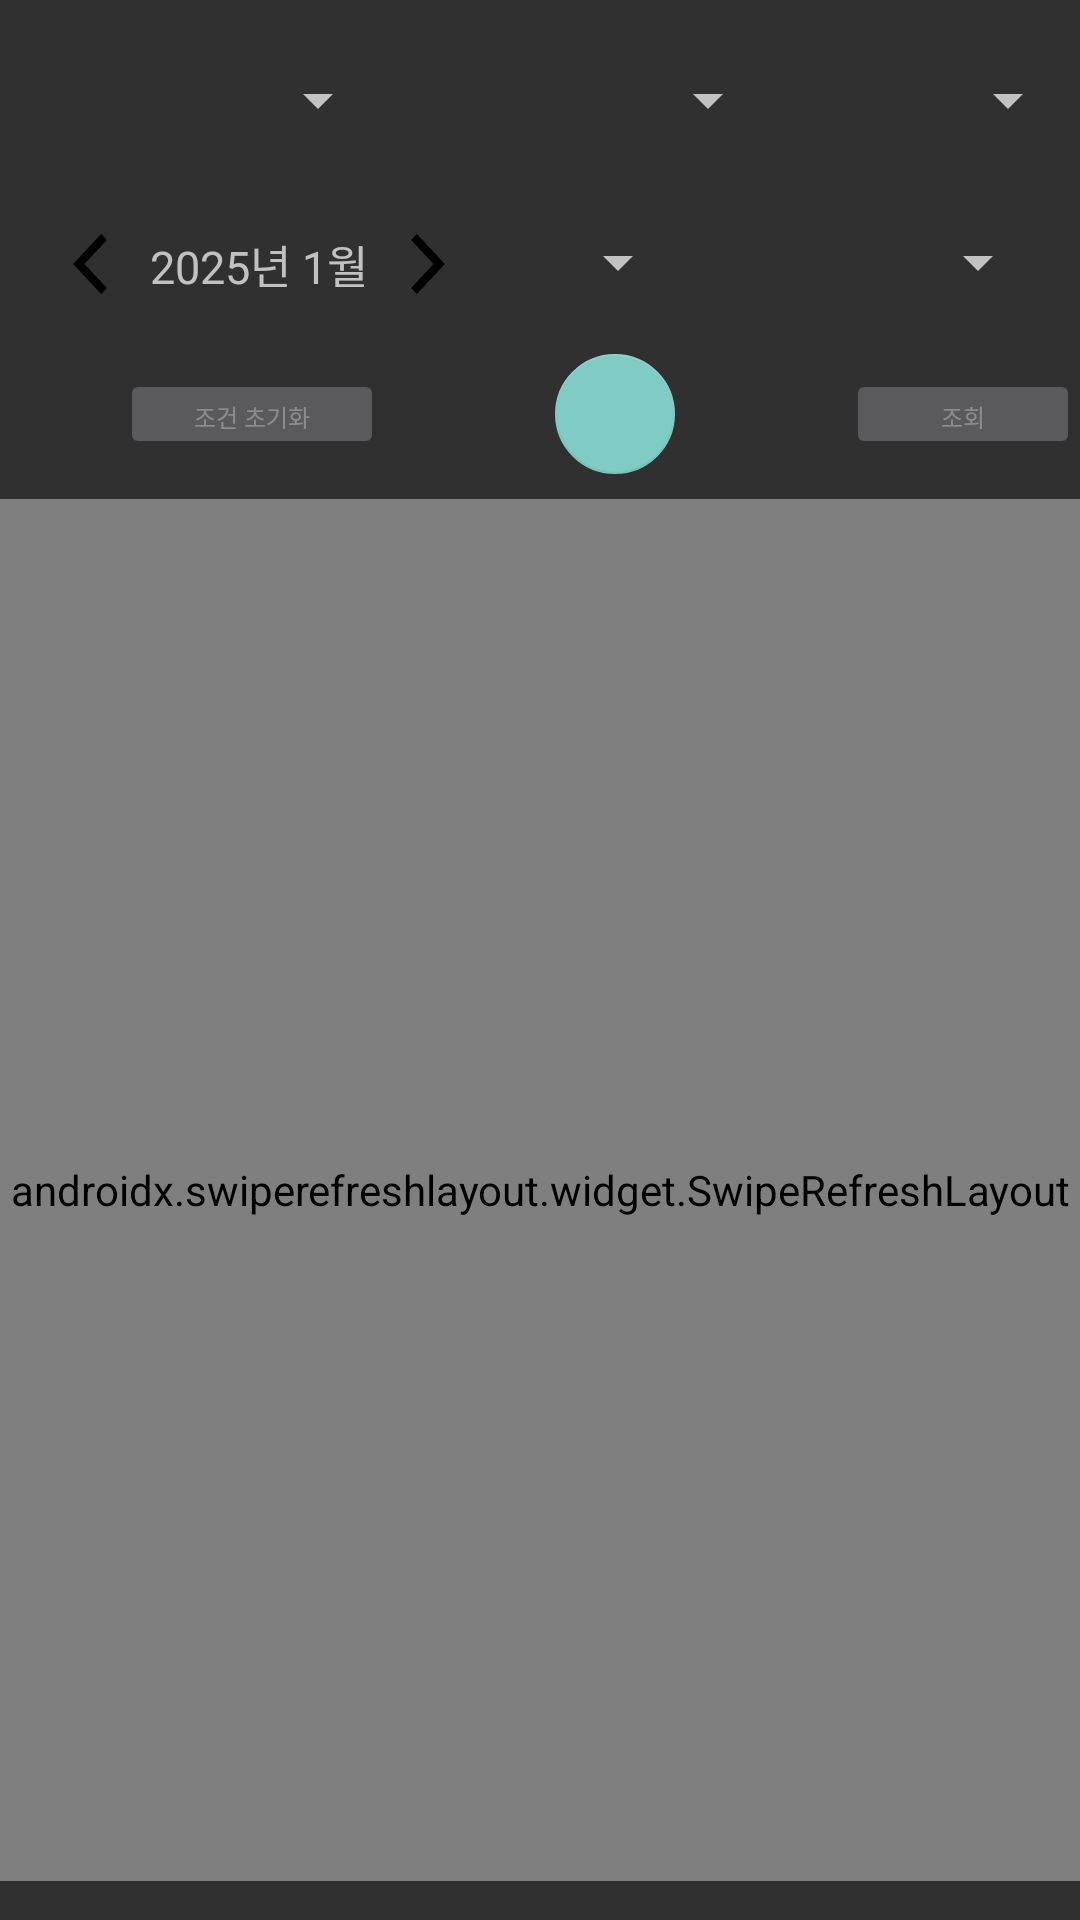

The Android layout XML behind this screen, and the referenced resources:
<!-- AndroidManifest.xml: application theme Theme.AppCompat.NoActionBar -->
<!-- res/layout/fragment_main_activity_ledger.xml -->
<?xml version="1.0" encoding="utf-8"?>
<FrameLayout xmlns:android="http://schemas.android.com/apk/res/android"
    xmlns:tools="http://schemas.android.com/tools"
    android:layout_width="match_parent"
    android:layout_height="match_parent"
    xmlns:app="http://schemas.android.com/apk/res-auto"
    tools:context=".fragment.MainActivityLedgerFragment">

    <LinearLayout
        android:id="@+id/fragment_ledger_linear_layout"
        android:layout_width="match_parent"
        android:layout_height="match_parent"
        android:orientation="vertical"
        android:weightSum="100" >

        <RelativeLayout
            android:id="@+id/fragment_ledger_top_menu_relative_layout"
            android:layout_width="match_parent"
            android:layout_height="0dp"
            android:layout_weight="26"
            android:orientation="vertical">

            <LinearLayout
                android:id="@+id/fragment_ledger_top_menu_year_month_linear_layout"
                android:layout_width="wrap_content"
                android:layout_height="wrap_content"
                android:layout_below="@+id/fragment_ledger_top_menu_asset_type_spinner"
                android:layout_alignParentStart="true"
                android:layout_marginStart="10dp"
                android:layout_marginTop="15dp"
                android:orientation="horizontal"
                android:padding="5dp">

                <ImageButton
                    android:id="@+id/fragment_ledger_top_menu_left_arrow_image_button"
                    android:layout_width="30dp"
                    android:layout_height="match_parent"
                    android:background="@drawable/left_arrow"
                    android:enabled="false" />

                <TextView
                    android:id="@+id/fragment_ledger_top_menu_year_month_text_view"
                    android:layout_width="wrap_content"
                    android:layout_height="wrap_content"
                    android:padding="5dp"
                    android:text="2025년 1월"
                    android:textSize="15dp" />

                <ImageButton
                    android:id="@+id/fragment_ledger_top_menu_right_arrow_image_button"
                    android:layout_width="30dp"
                    android:layout_height="match_parent"
                    android:background="@drawable/right_arrow"
                    android:enabled="false" />

            </LinearLayout>

            <Spinner
                android:id="@+id/fragment_ledger_top_menu_asset_type_spinner"
                android:layout_width="105dp"
                android:layout_height="37dp"
                android:layout_alignParentStart="true"
                android:layout_alignParentTop="true"
                android:layout_marginStart="25dp"
                android:layout_marginTop="15dp"
                android:enabled="false" />

            <Spinner
                android:id="@+id/fragment_ledger_top_menu_asset_detail_type_spinner"
                android:layout_width="105dp"
                android:layout_height="37dp"
                android:layout_alignParentTop="true"
                android:layout_marginStart="25dp"
                android:layout_marginTop="15dp"
                android:layout_toEndOf="@+id/fragment_ledger_top_menu_asset_type_spinner"
                android:enabled="false" />

            <Spinner
                android:id="@+id/fragment_ledger_top_menu_date_due_spinner"
                android:layout_width="105dp"
                android:layout_height="37dp"
                android:layout_alignParentTop="true"
                android:layout_marginStart="25dp"
                android:layout_marginTop="15dp"
                android:layout_toEndOf="@+id/fragment_ledger_top_menu_asset_detail_type_spinner"
                android:enabled="false" />

            <Spinner
                android:id="@+id/fragment_ledger_top_menu_use_category_spinner"
                android:layout_width="105dp"
                android:layout_height="37dp"
                android:layout_below="@+id/fragment_ledger_top_menu_asset_type_spinner"
                android:layout_marginStart="15dp"
                android:layout_marginTop="17dp"
                android:layout_marginEnd="15dp"
                android:layout_toStartOf="@+id/fragment_ledger_top_menu_plus_minus_spinner"
                android:enabled="false" />

            <Spinner
                android:id="@+id/fragment_ledger_top_menu_plus_minus_spinner"
                android:layout_width="105dp"
                android:layout_height="37dp"
                android:layout_below="@+id/fragment_ledger_top_menu_asset_type_spinner"
                android:layout_alignParentEnd="true"
                android:layout_marginTop="17dp"
                android:layout_marginEnd="10dp"
                android:enabled="false" />

            <Button
                android:id="@+id/fragment_ledger_top_menu_init_condition_button"
                android:layout_width="wrap_content"
                android:layout_height="30dp"
                android:layout_below="@+id/fragment_ledger_top_menu_plus_minus_spinner"
                android:layout_alignParentStart="true"
                android:layout_marginStart="40dp"
                android:layout_marginTop="17dp"
                android:enabled="false"
                android:text="조건 초기화"
                android:textSize="8dp" />

            <com.google.android.material.floatingactionbutton.FloatingActionButton
                android:id="@+id/fragment_ledger_top_menu_add_ledger_floating_action_button"
                android:layout_width="wrap_content"
                android:layout_height="wrap_content"
                android:layout_below="@+id/fragment_ledger_top_menu_plus_minus_spinner"
                android:layout_marginStart="57dp"
                android:layout_marginTop="12dp"
                app:fabSize="mini"
                android:layout_toEndOf="@+id/fragment_ledger_top_menu_init_condition_button"
                android:src="@drawable/baseline_add"
                android:enabled="false"
                />

            <Button
                android:id="@+id/fragment_ledger_top_menu_search_button"
                android:layout_width="wrap_content"
                android:layout_height="30dp"
                android:layout_below="@+id/fragment_ledger_top_menu_plus_minus_spinner"
                android:layout_marginStart="57dp"
                android:layout_marginTop="17dp"
                android:layout_toEndOf="@+id/fragment_ledger_top_menu_add_ledger_floating_action_button"
                android:enabled="false"
                android:gravity="center"
                android:text="조회"
                android:textSize="8dp" />

        </RelativeLayout>

        <androidx.swiperefreshlayout.widget.SwipeRefreshLayout
            android:id="@+id/fragment_ledger_content_swipe_refresh_layout"
            android:layout_width="match_parent"
            android:layout_height="0dp"
            android:layout_weight="72"
            android:orientation="vertical">

            <androidx.recyclerview.widget.RecyclerView
                android:id="@+id/fragment_ledger_content_recycler_view"
                android:layout_width="match_parent"
                android:layout_height="match_parent" />

        </androidx.swiperefreshlayout.widget.SwipeRefreshLayout>


    </LinearLayout>


</FrameLayout>
<!-- resources referenced by this layout -->
<resources>
  <!-- drawable left_arrow (drawable) -->
  <vector android:height="20dp" android:viewportHeight="512"
      android:viewportWidth="512" android:width="20dp" xmlns:android="http://schemas.android.com/apk/res/android">
      <path android:fillColor="#FF000000" android:pathData="M352,128.4l-32.3,-32.4l-159.7,160l0,0l0,0l159.7,160l32.3,-32.4l-127.3,-127.6z"/>
  </vector>
  <!-- drawable right_arrow (drawable) -->
  <vector android:height="20dp" android:viewportHeight="512"
      android:viewportWidth="512" android:width="20dp" xmlns:android="http://schemas.android.com/apk/res/android">
      <path android:fillColor="#FF000000" android:pathData="M160,128.4l32.3,-32.4l159.7,160l0,0l0,0l-159.7,160l-32.3,-32.4l127.3,-127.6z"/>
  </vector>
</resources>
